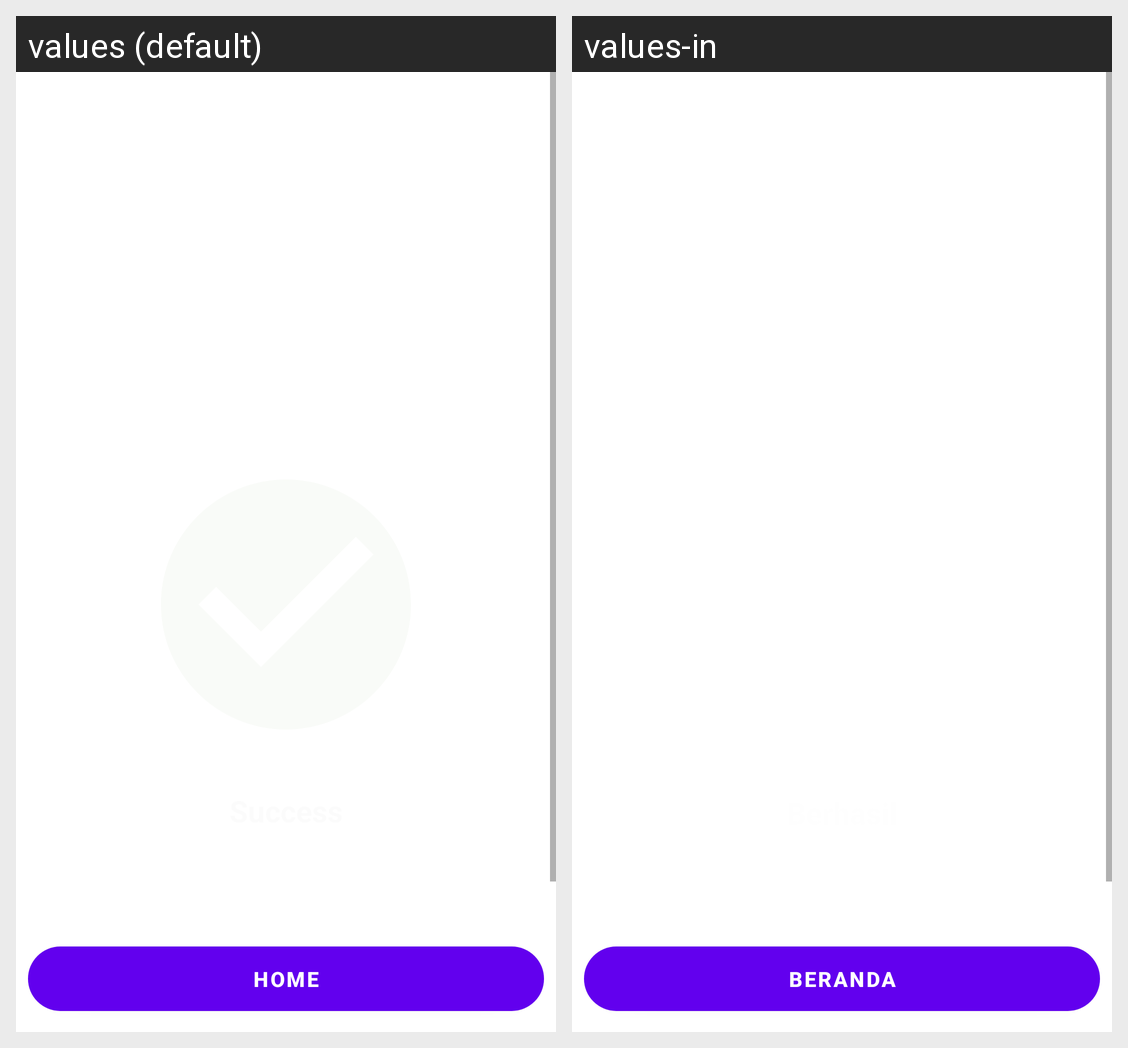

The same Android screen rendered under two of its app's locales, left to right. List the strings drawn on it with the default value and each locale's translation.
Android screen res/layout/activity_success.xml rendered under 2 locales, left to right: values (default), values-in. Device: Nexus 5 (rendered at 1080×1920; each locale shown at half size, 540×960, under a caption strip naming it); theme Theme.StoryApp.
Strings drawn on this screen, with the default value and each locale's value (text and hints the layout hard-codes, and strings that could not be matched under every locale, appear in the picture but are not listed):

success
  values: Success
  values-in: Berhasil

home
  values: Home
  values-in: Beranda
